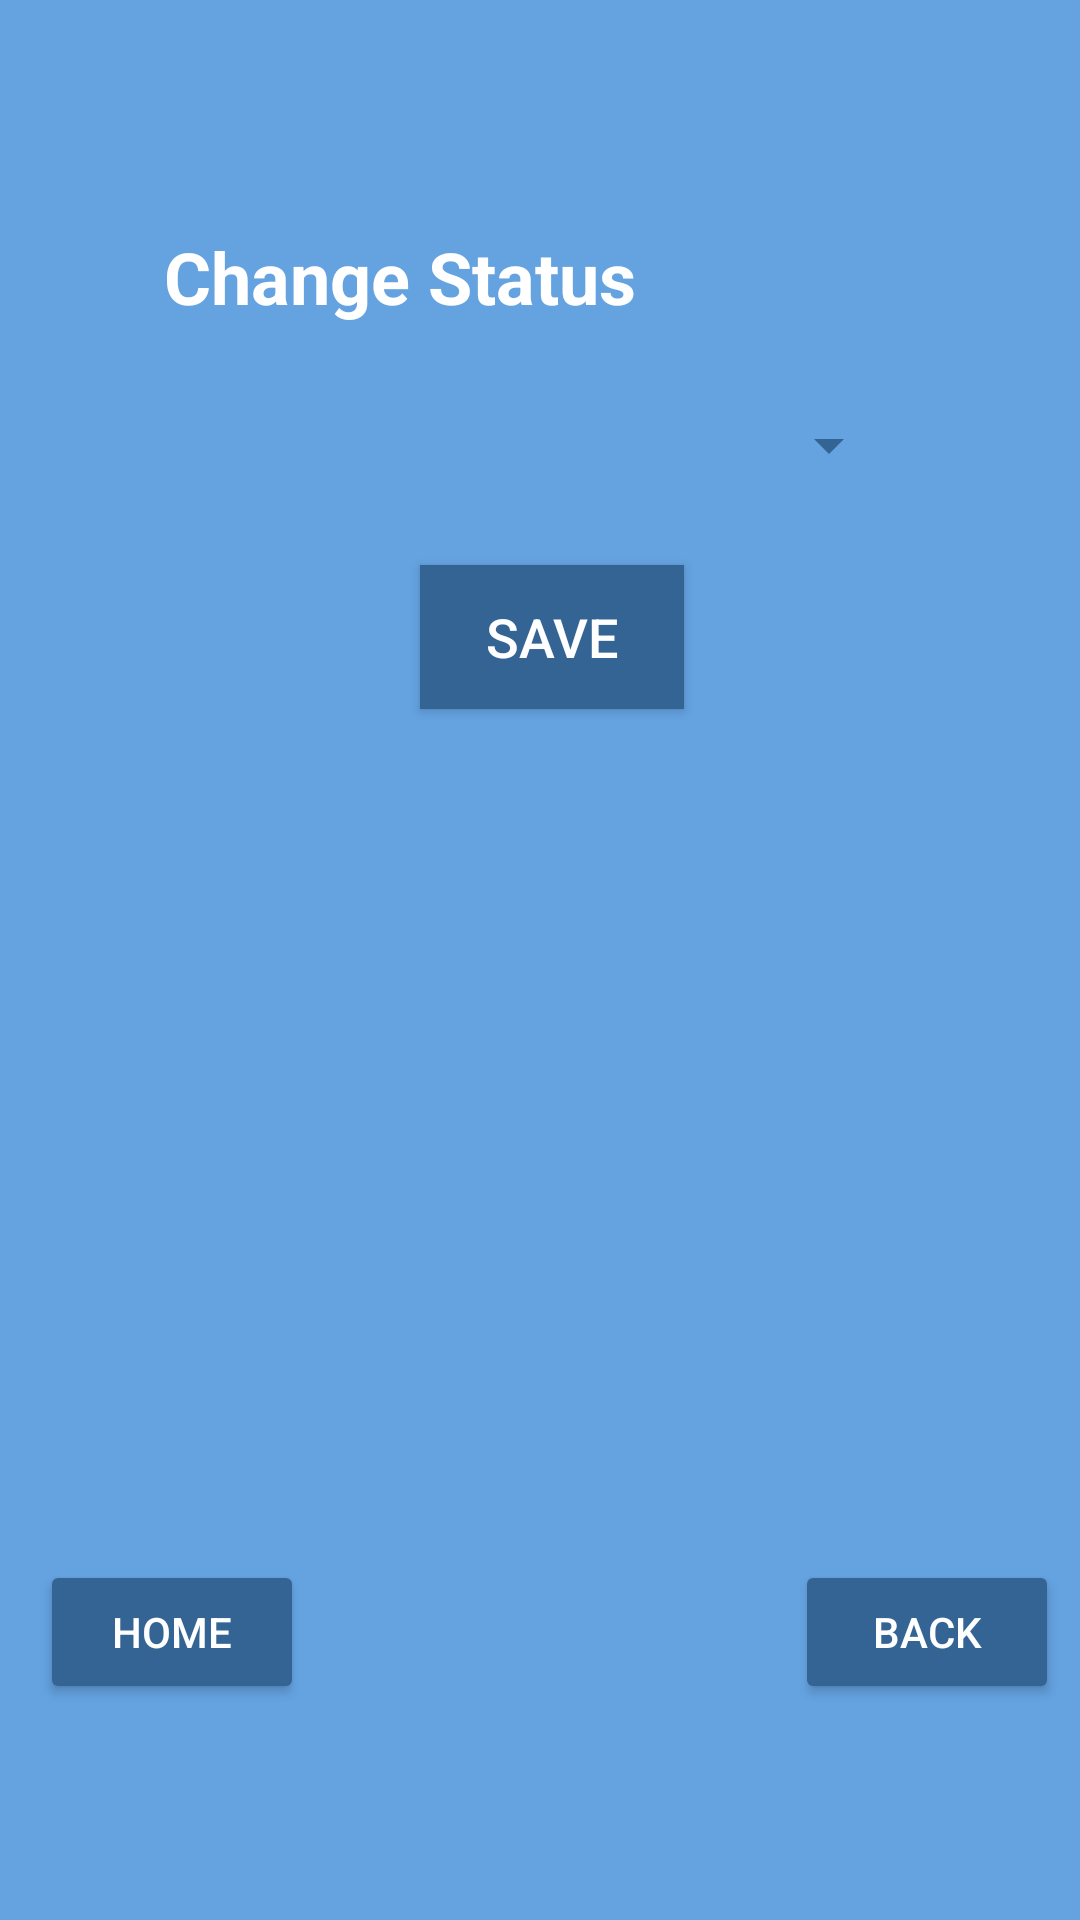

The Android layout XML behind this screen, and the referenced resources:
<!-- AndroidManifest.xml: application theme ManageModeTheme -->
<!-- res/layout/activity_change_task.xml -->
<?xml version="1.0" encoding="utf-8"?>
<androidx.constraintlayout.widget.ConstraintLayout xmlns:android="http://schemas.android.com/apk/res/android"
    xmlns:app="http://schemas.android.com/apk/res-auto"
    xmlns:tools="http://schemas.android.com/tools"
    android:id="@+id/ChangeStatusActivity"
    android:layout_width="match_parent"
    android:layout_height="match_parent"
    android:background="@color/managemode_blue"
    tools:context=".ChangeTaskActivity">

    <Button
        android:id="@+id/btnBackHomeChaTsk"
        android:layout_width="wrap_content"
        android:layout_height="wrap_content"
        android:layout_marginBottom="72dp"
        android:text="@string/btnHome"
        app:layout_constraintBottom_toBottomOf="parent"
        app:layout_constraintEnd_toEndOf="parent"
        app:layout_constraintHorizontal_bias="0.049"
        app:layout_constraintStart_toStartOf="parent" />

    <Button
        android:id="@+id/btnBackChgStsTask"
        android:layout_width="wrap_content"
        android:layout_height="wrap_content"
        android:layout_marginBottom="72dp"
        android:text="@string/btnBack"
        app:layout_constraintBottom_toBottomOf="parent"
        app:layout_constraintEnd_toEndOf="parent"
        app:layout_constraintHorizontal_bias="0.974"
        app:layout_constraintStart_toStartOf="parent" />

    <TextView
        android:id="@+id/LAbelStatus"
        android:layout_width="wrap_content"
        android:layout_height="wrap_content"
        android:layout_marginStart="8dp"
        android:layout_marginTop="76dp"
        android:text="@string/txtChangeStatus"
        android:textSize="24sp"
        android:textStyle="bold"
        app:layout_constraintEnd_toEndOf="parent"
        app:layout_constraintHorizontal_bias="0.24"
        app:layout_constraintStart_toStartOf="parent"
        app:layout_constraintTop_toTopOf="parent" />

    <Spinner
        android:id="@+id/spinner"
        android:layout_width="250dp"
        android:layout_height="40dp"
        android:layout_marginStart="8dp"
        android:layout_marginTop="20dp"
        android:layout_marginEnd="1dp"
        android:entries="@array/txtStatues"
        android:prompt="@string/Statusprompt"
        android:spinnerMode="dialog"
        app:layout_constraintEnd_toEndOf="parent"
        app:layout_constraintHorizontal_bias="0.42"
        app:layout_constraintStart_toStartOf="parent"
        app:layout_constraintTop_toBottomOf="@+id/LAbelStatus" />

    <Button
        android:id="@+id/btnSaveChangeStatus"
        style="@style/ButtonStyle"
        android:layout_width="wrap_content"
        android:layout_height="wrap_content"
        android:layout_marginStart="8dp"
        android:layout_marginTop="20dp"
        android:text="@string/btnChangeTaskStatus"
        app:layout_constraintEnd_toEndOf="parent"
        app:layout_constraintStart_toStartOf="parent"
        app:layout_constraintTop_toBottomOf="@+id/spinner" />

</androidx.constraintlayout.widget.ConstraintLayout>
<!-- resources referenced by this layout -->
<resources>
  <color name="managemode_blue">#64A2E0</color>
  <string name="Statusprompt">Select Status</string>
  <string name="btnBack">Back</string>
  <string name="btnChangeTaskStatus">Save</string>
  <string name="btnHome">Home</string>
  <string name="txtChangeStatus">Change Status</string>
  <style name="ButtonStyle">
          <item name="android:textSize">18sp</item>
          <item name="android:textColor">@color/white</item>
          <item name="android:background">@color/managemode_cobalt</item>
  
      </style>
  <style name="ManageModeTheme" parent="Theme.AppCompat">
          <item name="backgroundTint">@color/managemode_cobalt</item>
          <item name="titleTextColor">@color/white</item>
          <item name="android:textColor">@color/white</item>
      </style>
  <color name="white">#FFFFFFFF</color>
  <color name="managemode_cobalt">#346494</color>
</resources>
